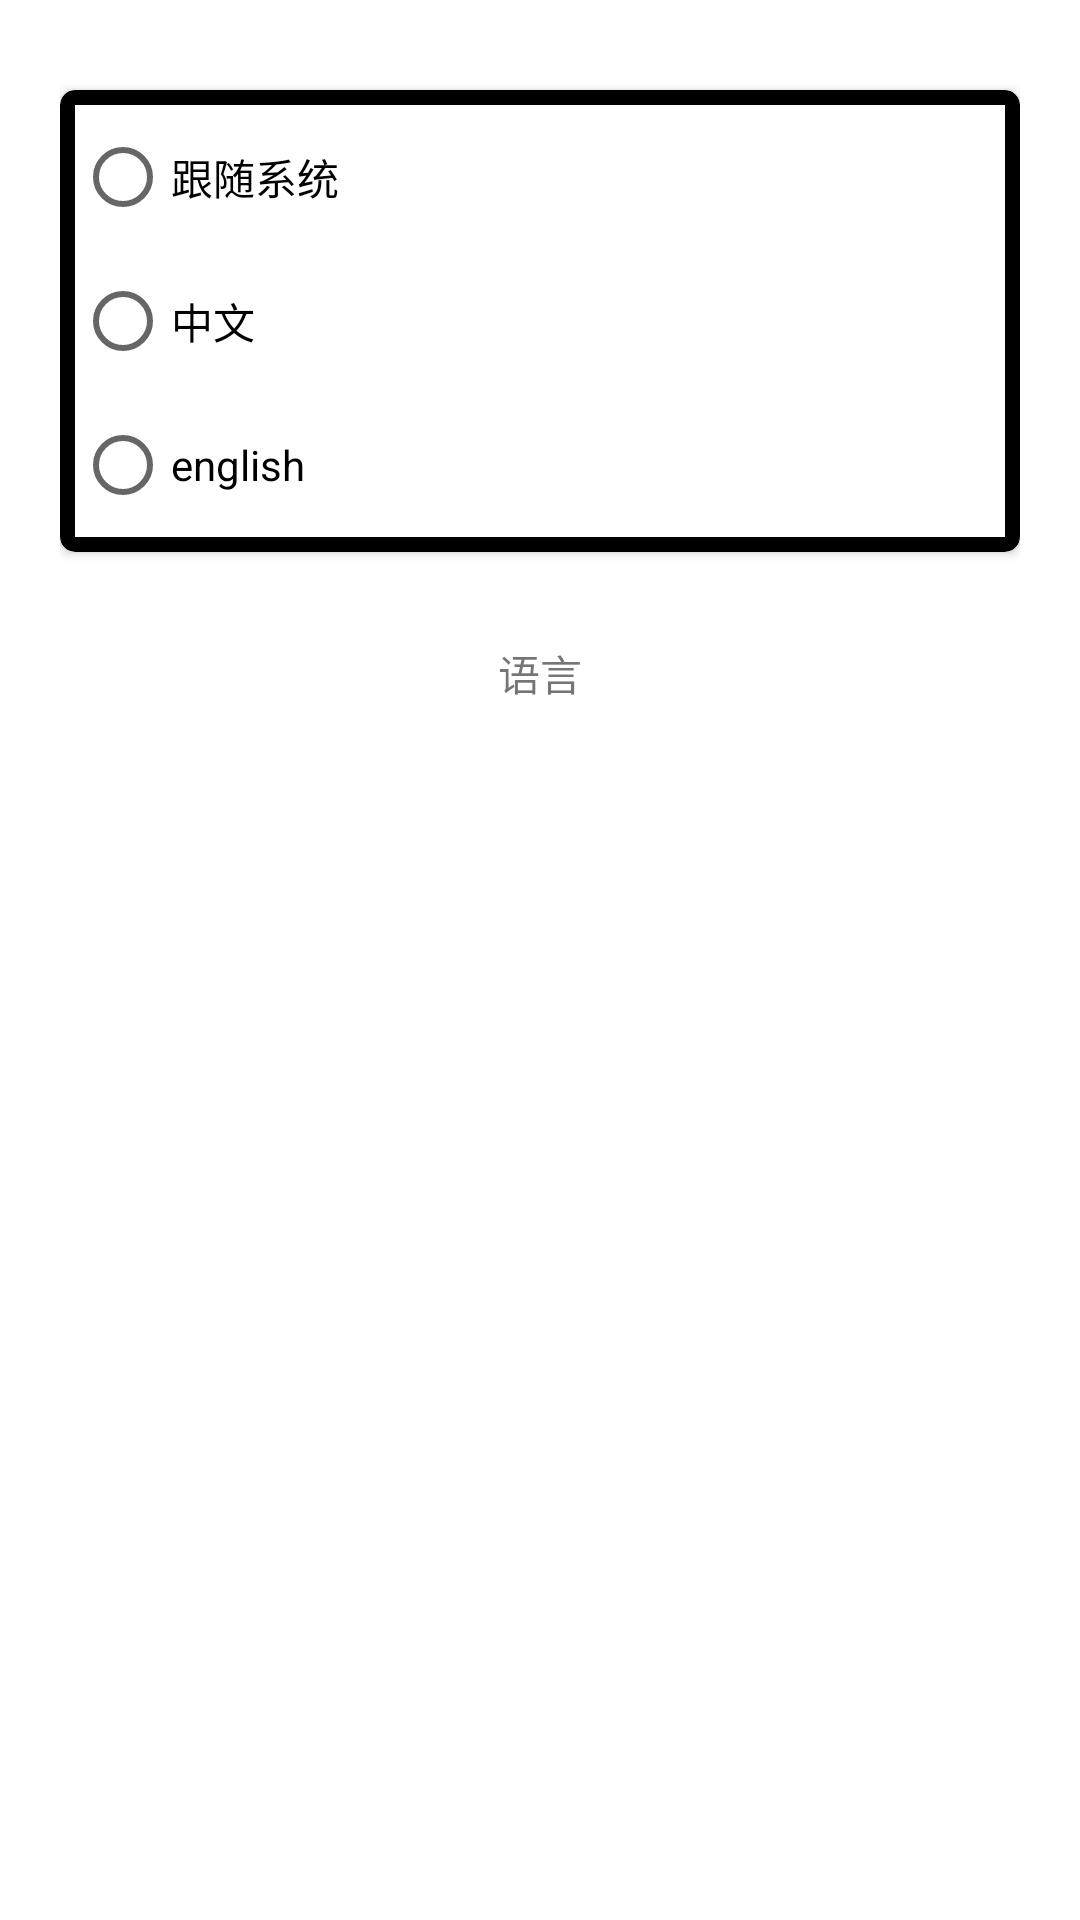

Reconstruct the res/layout file that produces this screen, plus the resources it refers to.
<!-- AndroidManifest.xml: application theme AppTheme -->
<!-- res/layout/activity_language.xml -->
<?xml version="1.0" encoding="utf-8"?>
<androidx.constraintlayout.widget.ConstraintLayout xmlns:android="http://schemas.android.com/apk/res/android"
    xmlns:app="http://schemas.android.com/apk/res-auto"
    xmlns:tools="http://schemas.android.com/tools"
    android:layout_width="match_parent"
    android:layout_height="match_parent"
    android:orientation="vertical"
    android:padding="20dp"
    tools:context=".language.LanguageActivity">


    <androidx.cardview.widget.CardView
        android:id="@+id/card_group"
        android:layout_width="match_parent"
        android:layout_height="wrap_content"
        android:layout_marginTop="10dp"
        app:cardBackgroundColor="@color/black"
        app:cardCornerRadius="5dp"
        app:layout_constraintTop_toTopOf="parent">

        <LinearLayout
            android:layout_width="match_parent"
            android:layout_height="wrap_content"
            android:layout_margin="5dp"
            android:background="@color/white"
            android:orientation="vertical">

            <RadioGroup
                android:id="@+id/radio_group"
                android:layout_width="wrap_content"
                android:layout_height="wrap_content">


                <RadioButton
                    android:id="@+id/system"
                    android:layout_width="wrap_content"
                    android:layout_height="wrap_content"
                    android:text="跟随系统" />

                <RadioButton
                    android:id="@+id/china"
                    android:layout_width="wrap_content"
                    android:layout_height="wrap_content"
                    android:text="中文" />

                <RadioButton
                    android:id="@+id/english"
                    android:layout_width="wrap_content"
                    android:layout_height="wrap_content"
                    android:text="english" />
            </RadioGroup>
        </LinearLayout>
    </androidx.cardview.widget.CardView>


    <TextView
        android:layout_width="wrap_content"
        android:layout_height="wrap_content"
        android:layout_marginTop="30dp"
        android:text="@string/language"
        app:layout_constraintEnd_toEndOf="parent"
        app:layout_constraintStart_toStartOf="parent"
        app:layout_constraintTop_toBottomOf="@+id/card_group"></TextView>
</androidx.constraintlayout.widget.ConstraintLayout>
<!-- resources referenced by this layout -->
<resources>
  <string name="language">语言</string>
  <style name="AppTheme" parent="Theme.AppCompat.Light">
          
          <item name="colorPrimary">@color/purple_200</item>
          <item name="colorPrimaryVariant">@color/purple_700</item>
          <item name="colorOnPrimary">@color/black</item>
          
          <item name="colorSecondary">@color/teal_200</item>
          <item name="colorSecondaryVariant">@color/teal_200</item>
          <item name="colorOnSecondary">@color/black</item>
          
          <item name="android:statusBarColor" tools:targetApi="l">?attr/colorPrimaryVariant</item>
          
      </style>
  <!-- not gathered from this repository: default colours our renderer supplied (Android Studio template values) -->
  <color name="purple_200">#FFBB86FC</color>
  <color name="purple_700">#FF3700B3</color>
  <color name="teal_200">#FF03DAC5</color>
  <color name="black">#FF000000</color>
  <color name="white">#FFFFFFFF</color>
</resources>
